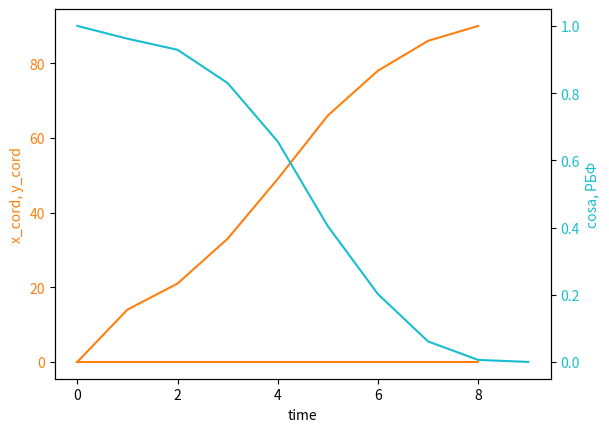

Python code for this plot:
import matplotlib.pyplot as plt


def drawing_a_graph(time, x_cord, y_cord, cosa):
    x = list()
    for i in range(len(x_cord)):
        if isinstance(x_cord[i], str):
            x.append(None)
        else:
            x.append(x_cord[i])
    y = list()
    for i in range(len(y_cord)):
        if isinstance(y_cord[i], str):
            y.append(None)
        else:
            y.append(y_cord[i])

    # plt.xlabel('x - time')
    # plt.ylabel('y - x_cord, y_cord')
    #
    # plt.plot(time, x, label="line 1")
    # plt.plot(time, y, label="line 1")



    fig, ax1 = plt.subplots()

    color = 'tab:orange'
    ax1.set_xlabel('time')
    ax1.set_ylabel('x_cord, y_cord', color=color)
    ax1.plot(time, x, color=color)
    ax1.plot(time, y, color=color)
    ax1.tick_params(axis='y', labelcolor=color)

    ax2 = ax1.twinx()

    color = 'tab:cyan'
    ax2.set_ylabel('cosa, PБФ', color=color)
    ax2.plot(time, cosa, color=color)
    ax2.tick_params(axis='y', labelcolor=color)

    plt.show()

time = [0, 1, 2, 3, 4, 5, 6, 7, 8, 9]
x = [0, 0, 0, 0, 0, 0, 0, 0, 0, 'батарея солнечная в тени']
y = [0, 14, 21, 33, 49, 66, 78, 86, 90, 'батарея солнечная в тени']
cos_a = [1, 0.962, 0.929, 0.83, 0.656, 0.404, 0.202, 0.061, 0.006, 0.0]

drawing_a_graph(time, x, y, cos_a)
